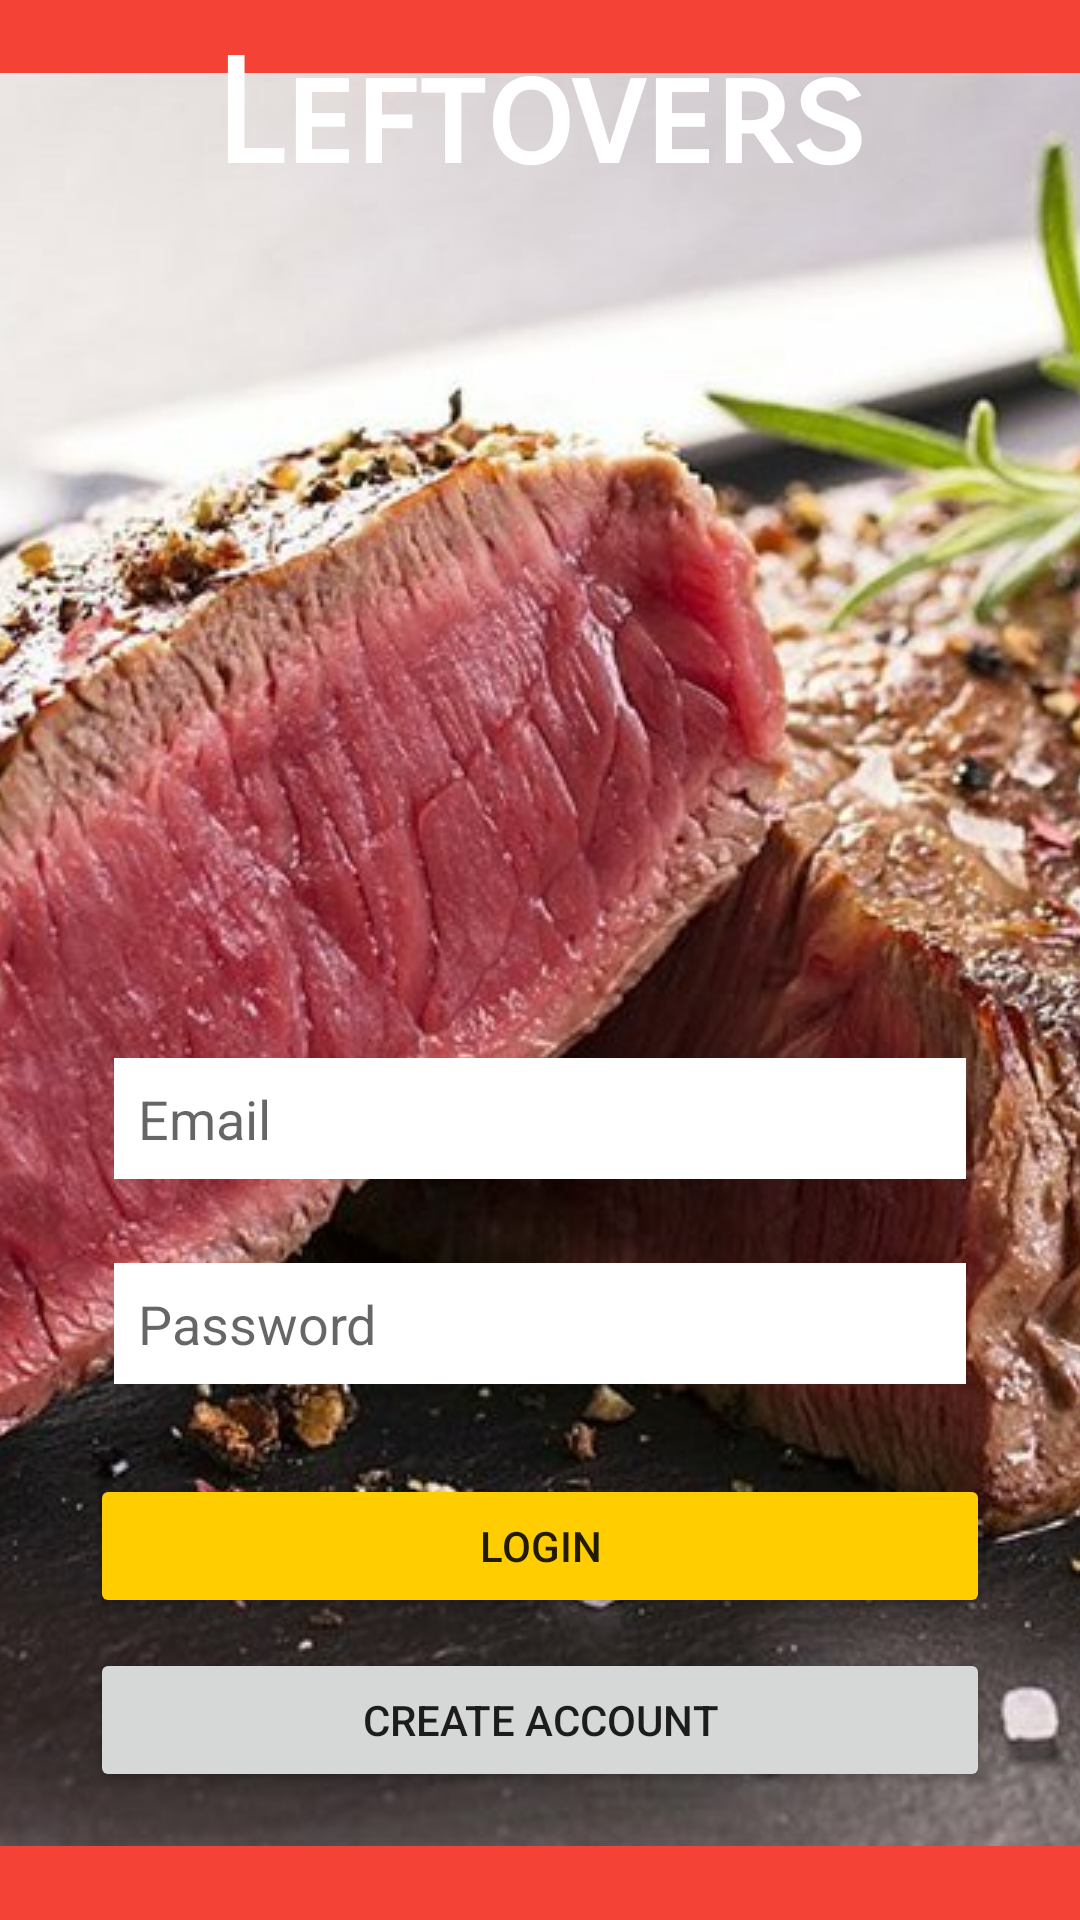

Produce the Android XML layout that renders to this screen, including the resource entries it uses.
<!-- AndroidManifest.xml: activity theme AppTheme.NoActionBar -->
<!-- res/layout/activity_login.xml -->
<?xml version="1.0" encoding="utf-8"?>
<android.support.constraint.ConstraintLayout xmlns:android="http://schemas.android.com/apk/res/android"
    xmlns:app="http://schemas.android.com/apk/res-auto"
    xmlns:tools="http://schemas.android.com/tools"
    android:layout_width="match_parent"
    android:layout_height="match_parent"
    android:background="@drawable/background"
    app:layout_constraintHorizontal_bias="0.5"
    tools:context=".LoginActivity">

    <LinearLayout
        android:id="@+id/mainLayout"
        android:layout_width="wrap_content"
        android:layout_height="wrap_content"
        android:gravity="center_horizontal"
        android:orientation="vertical"
        app:layout_constraintBottom_toBottomOf="parent"
        app:layout_constraintEnd_toEndOf="parent"
        app:layout_constraintStart_toStartOf="parent"
        app:layout_constraintTop_toBottomOf="parent"
        app:layout_constraintTop_toTopOf="parent">

        <ImageView
            android:id="@+id/imageView2"
            android:layout_width="300dp"
            android:layout_height="300dp"
            android:foregroundGravity="center_horizontal"
            android:padding="40dp"
            app:srcCompat="@drawable/dish" />

        <EditText
            android:id="@+id/loginEmail"
            android:layout_width="match_parent"
            android:layout_height="wrap_content"
            android:layout_gravity="center_horizontal"
            android:layout_marginStart="8dp"
            android:layout_marginTop="10dp"
            android:layout_marginEnd="8dp"
            android:layout_weight="1"
            android:background="#FFFFFF"
            android:ems="10"
            android:hint="Email"
            android:includeFontPadding="true"
            android:inputType="textEmailAddress"
            android:padding="8dp" />

        <EditText
            android:id="@+id/loginPass"
            android:layout_width="match_parent"
            android:layout_height="wrap_content"
            android:layout_marginStart="8dp"
            android:layout_marginTop="28dp"
            android:layout_marginEnd="8dp"
            android:background="#FFFFFF"
            android:ems="10"
            android:hint="Password"
            android:inputType="textPassword"
            android:padding="8dp" />

        <Button
            android:id="@+id/Login_button"
            android:layout_width="match_parent"
            android:layout_height="wrap_content"
            android:layout_marginTop="30dp"
            android:backgroundTint="#FFCD00"
            android:onClick="login"
            android:shadowColor="#000000"
            android:text="Login" />

        <Button
            android:id="@+id/Signup_button"
            android:layout_width="match_parent"
            android:layout_height="wrap_content"
            android:layout_marginTop="10dp"
            android:onClick="launchRegistration"
            android:text="CREATE ACCOUNT" />

    </LinearLayout>

    <TextView
        android:id="@+id/textView2"
        android:layout_width="wrap_content"
        android:layout_height="wrap_content"
        android:fontFamily="sans-serif-smallcaps"
        android:padding="10dp"
        android:text="Leftovers"
        android:textColor="#FFFFFF"
        android:textSize="48sp"
        android:textStyle="bold"
        app:layout_constraintEnd_toEndOf="parent"
        app:layout_constraintStart_toStartOf="parent"
        app:layout_constraintTop_toTopOf="parent" />

</android.support.constraint.ConstraintLayout>
<!-- resources referenced by this layout -->
<resources>
  <!-- drawable background (drawable) -->
  <?xml version="1.0" encoding="utf-8"?>
  <layer-list xmlns:android="http://schemas.android.com/apk/res/android">
  
      <item android:drawable="@color/redness"/>
  
      <item>
          <bitmap android:src="@drawable/logo"
              android:gravity="center" />
      </item>
  </layer-list>
  <style name="AppTheme.NoActionBar">
          <item name="windowActionBar">false</item>
          <item name="windowNoTitle">true</item>
      </style>
  <color name="redness">#F44336</color>
  <!-- drawable logo: png bitmap (drawable, 480783 bytes) -->
</resources>
